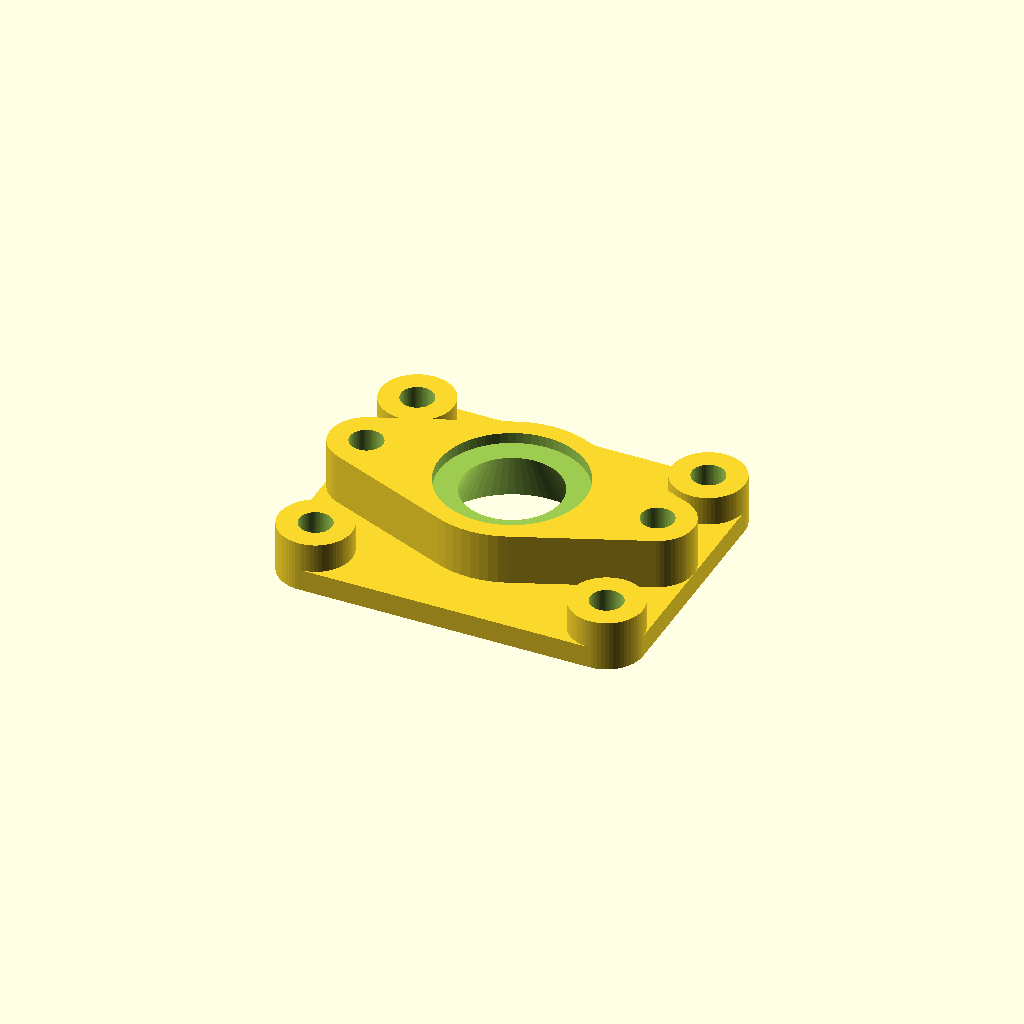
Cell 1 — every parameter at its default value.
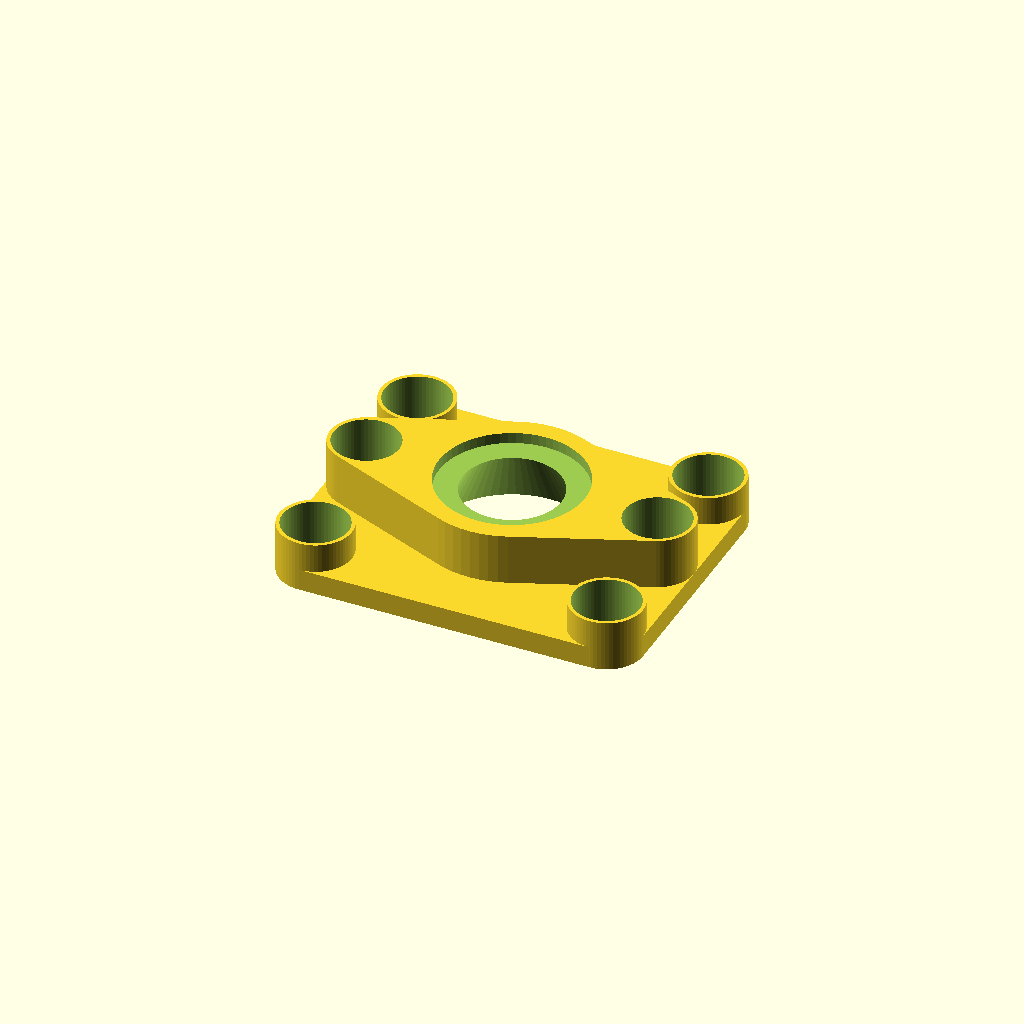
Cell 2 — sh_thread set to 9, the other parameters unchanged.
One fixed orthographic camera (rotation 55°, 0°, 25°; colour scheme Cornfield) for every cell.
Source of the model, models/camera_stage/rpi_cam/rpi_camera_flat_mount_flange.scad:
$fn=64;


sh_through = 4;
sh_countersink = 3;
sh_thread = 4.5; // 2.7 for tapping, 4.5 for brass insert
sh_thread_depth = 7;

mounting_holes_height = 40;
mounting_holes_width = 30;

slop_adjust = 0.3;

back_focal_offset = 10;
shell_thickness = 3;

// V2
module countersink_cyl() {
    translate([0,0,-22]) {
    cylinder(mounting_holes_height + 10, sh_through/2, sh_through/2);
    hull () {
        translate([0,0,-5])cylinder(1, (sh_countersink-1) + (sh_through/2), (sh_countersink-1) + (sh_through/2));
        translate([0,0,mounting_holes_height/2 + 1])cylinder(sh_countersink, (sh_countersink-1) + (sh_through/2), sh_through/2);
    }
}
}



difference() {
    union() {
        hull() {
            translate([-20,15,0])cylinder(shell_thickness,5,5);
            translate([20,15,0])cylinder(shell_thickness,5,5);
            translate([-20,-15,0])cylinder(shell_thickness,5,5);
            translate([20,-15,0])cylinder(shell_thickness,5,5);
        }
        
        translate([-20,15,0])cylinder(7,5,5);
        translate([20,15,0])cylinder(7,5,5);
        translate([-20,-15,0])cylinder(7,5,5);
        translate([20,-15,0])cylinder(7,5,5);
        
        hull() {
            translate([0,0,0])cylinder(back_focal_offset,(15+max(back_focal_offset,5))/2,25/2);
            translate([-20,0,0])cylinder(back_focal_offset,5,5);
            translate([20,0,0])cylinder(back_focal_offset,5,5);
        }

    }
    
    
    
    translate([0,0,back_focal_offset-1.5])cylinder(10,20/2,20/2);
    translate([0,0,-1])cylinder(back_focal_offset,(13+back_focal_offset)/2,13/2); // just brushes the corners of the RPI cam 3 module
    
    
    translate([-mounting_holes_height/2,mounting_holes_width/2,-1])cylinder(15, sh_thread/2, sh_thread/2);
    translate([mounting_holes_height/2,mounting_holes_width/2,-1])cylinder(15, sh_thread/2, sh_thread/2);
    translate([-mounting_holes_height/2,-mounting_holes_width/2,-1])cylinder(15, sh_thread/2, sh_thread/2);
    translate([mounting_holes_height/2,-mounting_holes_width/2,-1])cylinder(15, sh_thread/2, sh_thread/2);
    
    translate([-mounting_holes_height/2,0,-1])cylinder(15+back_focal_offset, sh_thread/2, sh_thread/2);
    translate([mounting_holes_height/2,0,-1])cylinder(15+back_focal_offset, sh_thread/2, sh_thread/2);
}
Customizer parameters (derived from the source; name, type, default, range or options):
sh_through: number, default 4
sh_countersink: number, default 3
sh_thread: number, default 4.5
sh_thread_depth: number, default 7
mounting_holes_height: number, default 40
mounting_holes_width: number, default 30
slop_adjust: number, default 0.3
back_focal_offset: number, default 10
shell_thickness: number, default 3
